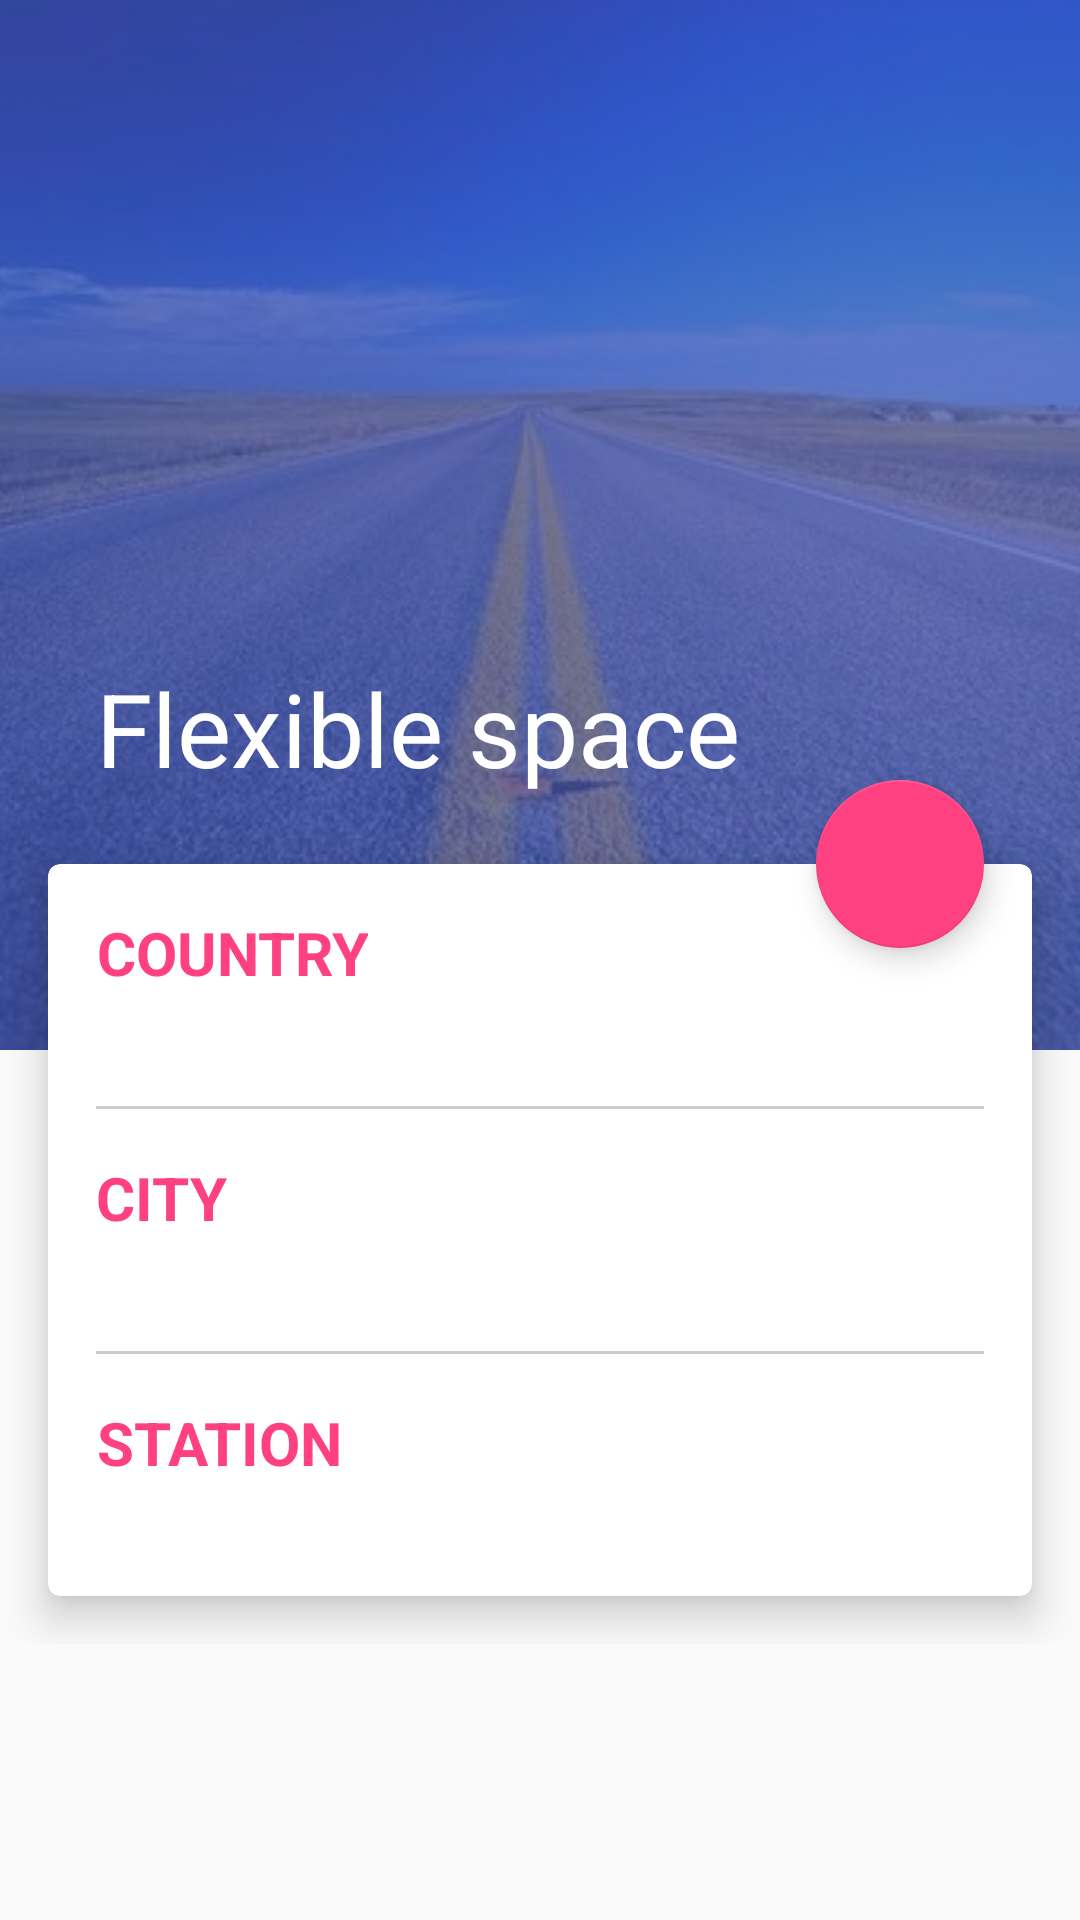

This screen was rendered from an Android layout file. Write that file and the resources it references.
<!-- AndroidManifest.xml: activity theme AppTheme.NoActionBar -->
<!-- res/layout/activity_station_info.xml -->
<?xml version="1.0" encoding="utf-8"?>
<android.support.design.widget.CoordinatorLayout
    xmlns:android="http://schemas.android.com/apk/res/android"
    xmlns:tools="http://schemas.android.com/tools"
    xmlns:app="http://schemas.android.com/apk/res-auto"
    android:id="@+id/coordinatorLayout"
    android:layout_height="match_parent"
    android:layout_width="match_parent"
    tools:ignore="RtlHardcoded">

    <android.support.design.widget.AppBarLayout
        android:id="@+id/appBarLayout"
        android:layout_height="wrap_content"
        android:layout_width="match_parent"
        android:theme="@style/ThemeOverlay.AppCompat.Dark.ActionBar">

        <android.support.design.widget.CollapsingToolbarLayout
            android:id="@+id/collapsingToolbarLayout"
            android:layout_height="350dp"
            android:layout_width="match_parent"
            app:contentScrim="@color/colorPrimary"
            app:expandedTitleMarginBottom="94dp"
            app:layout_scrollFlags="scroll|exitUntilCollapsed"
            app:title="Flexible space">

            <ImageView
                android:layout_height="match_parent"
                android:layout_width="match_parent"
                android:scaleType="centerCrop"
                android:src="@drawable/background"
                android:tint="#BB3E50B4" />

            <android.support.v7.widget.Toolbar
                android:id="@+id/toolbar"
                android:layout_height="?attr/actionBarSize"
                android:layout_width="match_parent"
                app:layout_collapseMode="pin"
                app:popupTheme="@style/ThemeOverlay.AppCompat.Light" />
        </android.support.design.widget.CollapsingToolbarLayout>
    </android.support.design.widget.AppBarLayout>

    <android.support.v4.widget.NestedScrollView
        android:layout_height="match_parent"
        android:layout_width="match_parent"
        android:scrollbars="none"
        app:behavior_overlapTop="78dp"
        app:layout_behavior="@string/appbar_scrolling_view_behavior">

        <LinearLayout
            android:layout_height="wrap_content"
            android:layout_width="match_parent"
            android:orientation="vertical">

            <android.support.v7.widget.CardView
                android:id="@+id/cardView"
                android:layout_height="wrap_content"
                android:layout_margin="16dp"
                android:layout_width="match_parent"
                app:cardBackgroundColor="@android:color/white"
                app:cardCornerRadius="4dp"
                app:cardElevation="8dp"
                app:contentPaddingBottom="16dp"
                app:contentPaddingLeft="16dp"
                app:contentPaddingRight="16dp"
                app:contentPaddingTop="16dp">

                <LinearLayout
                    android:layout_height="wrap_content"
                    android:layout_width="match_parent"
                    android:orientation="vertical">

                    <LinearLayout
                        android:id="@+id/linearLayoutContainerInfo"
                        android:layout_height="wrap_content"
                        android:layout_width="match_parent"
                        android:orientation="vertical">

                        <TextView
                            android:gravity="center"
                            android:layout_gravity="start"
                            android:layout_height="wrap_content"
                            android:layout_width="wrap_content"
                            android:textColor="@color/colorAccent"
                            android:textSize="20sp"
                            android:textStyle="bold"
                            android:text="@string/country"/>

                        <TextView
                            android:gravity="center"
                            android:id="@+id/textViewCountry"
                            android:layout_gravity="start"
                            android:layout_height="wrap_content"
                            android:layout_width="wrap_content"
                            android:textSize="16sp"
                            android:textStyle="bold"/>

                        <View
                            android:layout_width="match_parent"
                            android:layout_height="1dp"
                            android:layout_marginTop="16dp"
                            android:layout_marginBottom="16dp"
                            android:background="#CCCCCC"/>

                        <TextView
                            android:gravity="center"
                            android:layout_gravity="start"
                            android:layout_height="wrap_content"
                            android:layout_width="wrap_content"
                            android:textColor="@color/colorAccent"
                            android:textSize="20sp"
                            android:textStyle="bold"
                            android:text="@string/city"/>

                        <TextView
                            android:gravity="center"
                            android:id="@+id/textViewCity"
                            android:layout_gravity="start"
                            android:layout_height="wrap_content"
                            android:layout_width="wrap_content"
                            android:textSize="16sp"
                            android:textStyle="bold"/>

                        <View
                            android:layout_width="match_parent"
                            android:layout_height="1dp"
                            android:layout_marginTop="16dp"
                            android:layout_marginBottom="16dp"
                            android:background="#CCCCCC"/>

                        <TextView
                            android:gravity="center"
                            android:layout_gravity="start"
                            android:layout_height="wrap_content"
                            android:layout_width="wrap_content"
                            android:textColor="@color/colorAccent"
                            android:textSize="20sp"
                            android:textStyle="bold"
                            android:text="@string/station"/>

                        <TextView
                            android:gravity="center"
                            android:id="@+id/textViewStation"
                            android:layout_gravity="start"
                            android:layout_height="wrap_content"
                            android:layout_width="wrap_content"
                            android:textSize="16sp"
                            android:textStyle="bold"/>

                    </LinearLayout>
                </LinearLayout>
            </android.support.v7.widget.CardView>

        </LinearLayout>
    </android.support.v4.widget.NestedScrollView>

    <android.support.design.widget.FloatingActionButton
        android:id="@+id/buttonDone"
        android:layout_width="56dp"
        android:layout_height="56dp"
        android:layout_marginRight="32dp"
        android:elevation="8dp"
        android:src="@mipmap/ic_done_white_24dp"
        app:layout_anchor="@id/cardView"
        app:layout_anchorGravity="top|right|end"
        tools:ignore="RtlHardcoded"/>

</android.support.design.widget.CoordinatorLayout>
<!-- resources referenced by this layout -->
<resources>
  <color name="colorAccent">#FF4081</color>
  <color name="colorPrimary">#673AB7</color>
  <!-- drawable background: jpg bitmap (drawable, 50117 bytes) -->
  <string name="city">CITY</string>
  <string name="country">COUNTRY</string>
  <string name="station">STATION</string>
  <style name="AppTheme.NoActionBar">
          <item name="windowActionBar">false</item>
          <item name="windowNoTitle">true</item>
      </style>
</resources>
